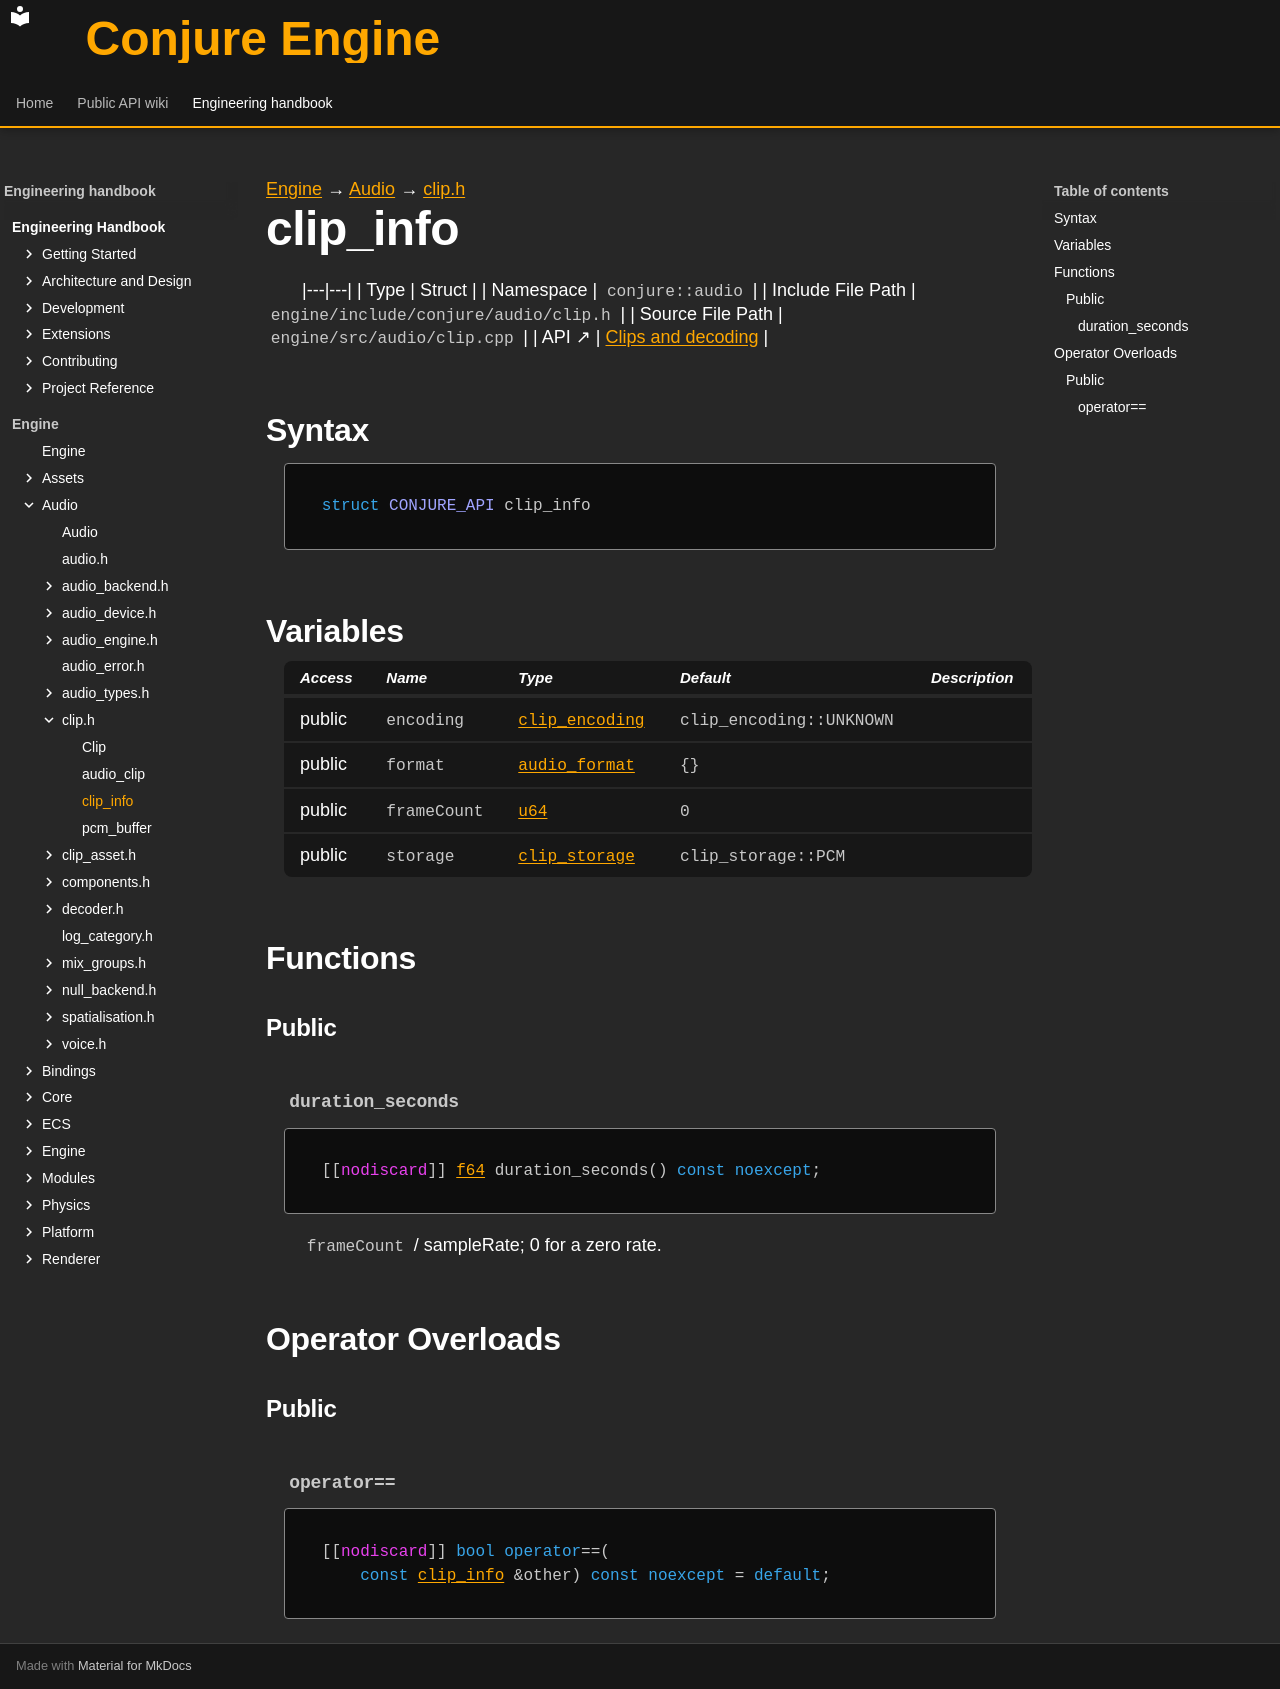

repository: Dozer90/Conjure-Engine · page: handbook/engine/audio/clip/clip-info.html · generator: mkdocs

---
kind: struct
---

[Engine](../../../engine.md) → [Audio](../../audio.md) → [clip.h](../clip.md)

# clip_info
<!-- doc-template:type -->

|---|---|
| Type | Struct |
| Namespace | `conjure::audio` |
| Include File Path | `engine/include/conjure/audio/clip.h` |
| Source File Path | `engine/src/audio/clip.cpp` |
| API ↗ | [Clips and decoding](../../../../api/audio/clips-and-decoding.md) |

## Syntax

```cpp
struct CONJURE_API clip_info
```







## Variables

<table class="variable-table">
<thead><tr><th>Access</th><th>Name</th><th>Type</th><th>Default</th><th>Description</th></tr></thead>
<tbody>
<tr><td>public</td><td><code class="signature">encoding</code></td><td><code class="signature"><a href="../audio-types.html#symbol-clip-encoding">clip_encoding</a></code></td><td><code class="signature">clip_<wbr>encoding::<wbr>UNKNOWN</code></td><td></td></tr>
<tr><td>public</td><td><code class="signature">format</code></td><td><code class="signature"><a href="../audio-types/audio-format.html">audio_format</a></code></td><td><code class="signature">{}</code></td><td></td></tr>
<tr><td>public</td><td><code class="signature">frameCount</code></td><td><code class="signature"><a href="../../core/types.html#symbol-u64">u64</a></code></td><td><code class="signature"><span class="mi">0</span></code></td><td></td></tr>
<tr><td>public</td><td><code class="signature">storage</code></td><td><code class="signature"><a href="../audio-types.html#symbol-clip-storage">clip_storage</a></code></td><td><code class="signature">clip_<wbr>storage::<wbr>PCM</code></td><td></td></tr>
</tbody>
</table>

## Functions

### Public

#### `duration_seconds` {#function-duration-seconds}

<div class="function-declaration" id="function-duration-seconds-1"><pre><code>[[<span class="na">nodiscard</span>]] <a href="../../core/types.html#symbol-f64">f64</a> duration_seconds() <span class="k">const</span> <span class="k">noexcept</span>;</code></pre></div>

<p><code>frameCount</code> / sampleRate; 0 for a zero rate.</p>

## Operator Overloads

### Public

#### `operator==` {#operator-3d--3d}

<div class="function-declaration" id="operator-3d--3d-1"><pre><code>[[<span class="na">nodiscard</span>]] <span class="k">bool</span> <span class="k">operator</span>==(
    <span class="k">const</span> <a href="clip-info.html">clip_info</a> &amp;other) <span class="k">const</span> <span class="k">noexcept</span> = <span class="k">default</span>;</code></pre></div>

<!-- doc-content:notes:start -->

<!-- doc-content:notes:end -->

<!-- doc-legacy-anchors:start -->
<a id="constructors"></a>
<a id="destructors"></a>
<!-- doc-legacy-anchors:end -->
